Run: headless pygame with SDL's dummy video driver; simulated clock (each Clock.tick advances the game by its frame time, no real sleeping); random seed 0; keys injected as events and as key.get_pressed() state; no mouse input.
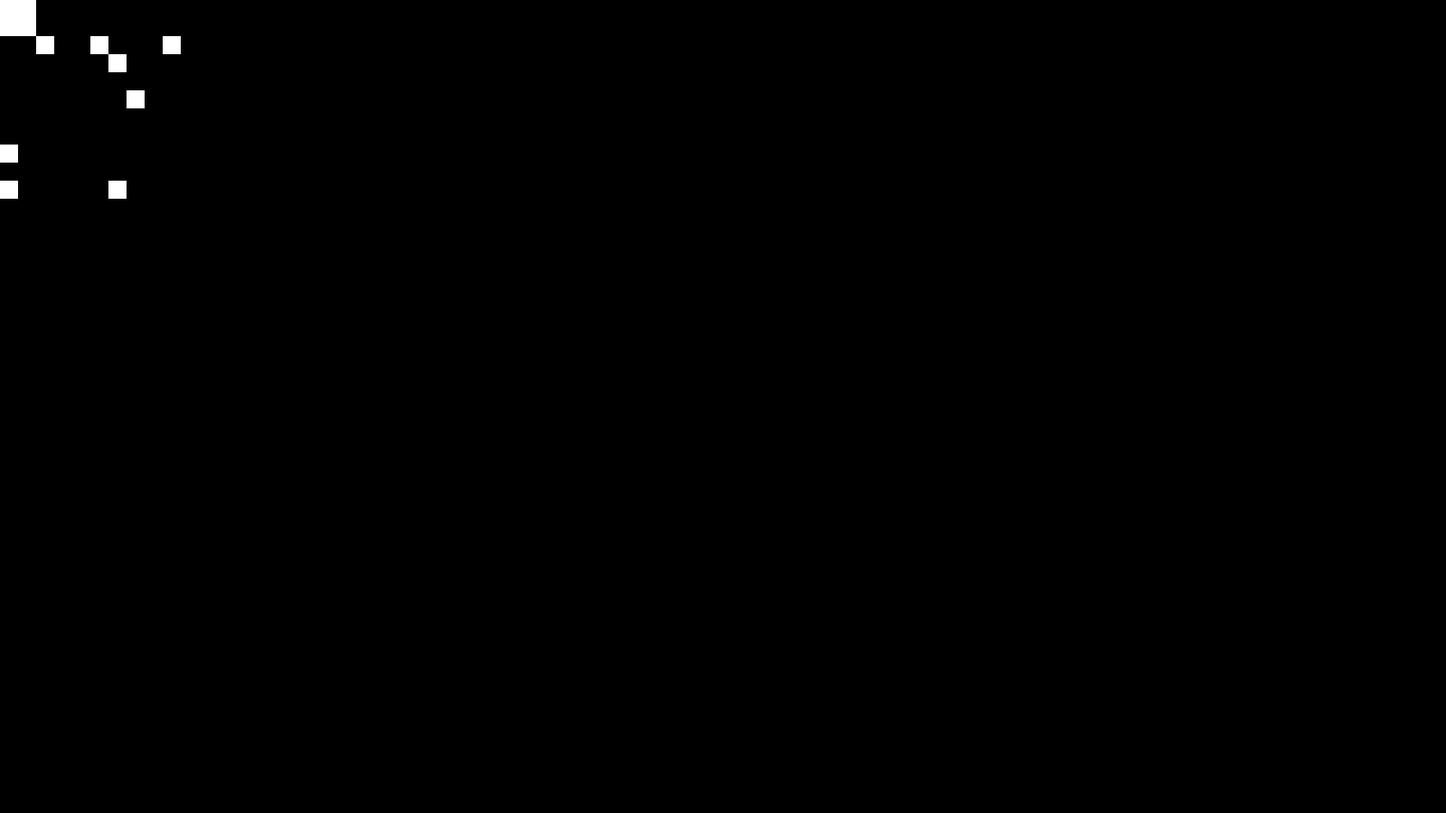
Frame 1 of 4 · flips 1–60 · no input
Frame 2 of 4 · flips 61–180 · tapped SPACE, RETURN · held RIGHT (→), D · screen unchanged from frame 1, image omitted
Frame 3 of 4 · flips 181–300 · held DOWN (↓), S · screen unchanged from frame 2, image omitted
Frame 4 of 4 · flips 301–420 · held LEFT (←), A, UP (↑), W · screen unchanged from frame 3, image omitted

The pygame program that drew these frames:

import pygame

pygame.init()
width = 1600
height = 900
screen = pygame.display.set_mode((width, height))
x, y = 0, 0
running = True


class Cell:
    def __init__(self, x, y, width, height):
        self.x, self.y = x, y
        self.width, self.height = width, height
        self.alive = False
        self.colors = [(0, 0, 0), (255, 255, 255)]

    def show(self):
        if self.alive:
            pygame.draw.rect(screen, self.colors[self.alive], (self.x, self.y, self.width, self.height))

    def dying(self):
        self.alive = not self.alive


class Background:
    def __init__(self, width, height):
        self.cells = []
        self.width = width
        self.height = height
        self.square_size = 20
        for i in range(self.height // self.square_size):
            self.cells.append([])
            for j in range(self.width // self.square_size):
                self.cells[-1].append(Cell(j * 20, i * 20, self.square_size, self.square_size))

    def draw_cells(self):
        for i in range(self.height // self.square_size):
            for j in range(self.width // self.square_size):
                self.cells[i][j].show()

    def neighbors_alive(self, x, y):
        check = 0
        if self.cells != self.cells[0][0] or self.cells[900 / 20][0] or self.cells[0][1600 / 20] or \
                self.cells[900 / 20][1600 / 20]:
            if self.cells[y - 1][x - 1].alive:
                check += 1
            if self.cells[y - 1][x + 1].alive:
                check += 1
            if self.cells[y + 1][x + 1].alive:
                check += 1
            if self.cells[y + 1][x - 1].alive:
                check += 1
            if self.cells[y][x - 1].alive:
                check += 1
            if self.cells[y][x + 1].alive:
                check += 1
            if self.cells[y + 1][x].alive:
                check += 1
            if self.cells[y - 1][x].alive:
                check += 1

        if self.cells == self.cells[0][0]:
            if self.cells[y][x + 1].alive:
                check += 1
            if self.cells[y + 1][x].alive:
                check += 1
            if self.cells[y + 1][x + 1].alive:
                check += 1

        if self.cells == self.cells[900 / 20][0]:
            if self.cells[y][x + 1].alive:
                check += 1
            if self.cells[y - 1][x].alive:
                check += 1
            if self.cells[y - 1][x + 1].alive:
                check += 1

        if self.cells == self.cells[0][1600 / 20]:
            if self.cells[y][x - 1].alive:
                check += 1
            if self.cells[y + 1][x].alive:
                check += 1
            if self.cells[y + 1][x - 1].alive:
                check += 1

        if self.cells == self.cells[900 / 20][1600 / 20]:
            if self.cells[y][x - 1].alive:
                check += 1
            if self.cells[y - 1][x].alive:
                check += 1
            if self.cells[y - 1][x - 1].alive:
                check += 1

        return check

b = Background(width, height)
b.cells[0][0].dying()
b.cells[1][0].dying()
b.cells[0][1].dying()
b.cells[2][2].dying()
b.cells[1][1].dying()
b.cells[10][6].dying()
b.cells[5][7].dying()
b.cells[3][6].dying()
b.cells[8][0].dying()
b.cells[2][9].dying()
b.cells[2][5].dying()
b.cells[10][0].dying()
while running:
    for event in pygame.event.get():
        if event.type == pygame.QUIT:
            running = False
        if event.type == pygame.KEYDOWN:
            if event.key == pygame.K_ESCAPE:
                running = False
    b.draw_cells()
    pygame.display.flip()
